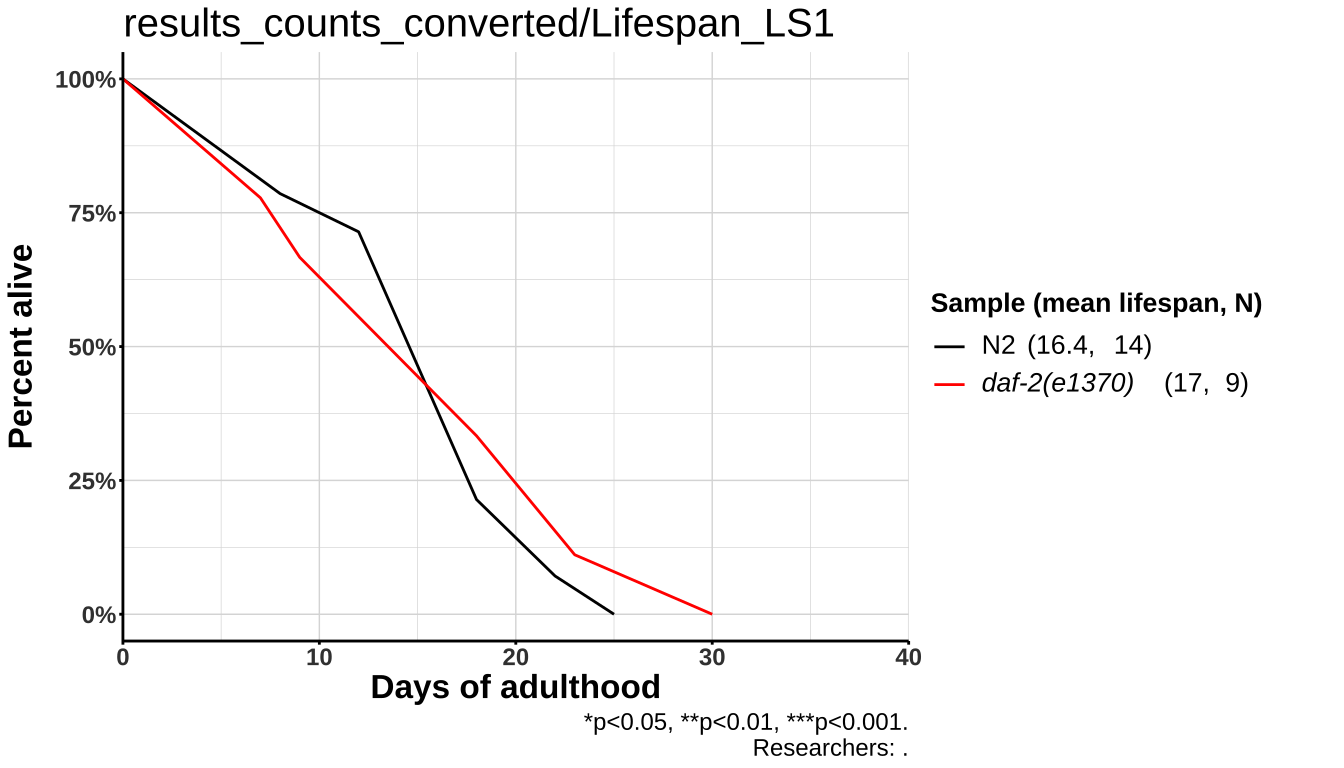

Data behind this chart, as committed beside it:
, Day, status, Genotype, Treatment, Bacteria, N_worms, MeanWLS, lifespan_type, label_
1, 8, 1, N2, , PAD12, 14, 16.36, , N2 (16.4, 14)
2, 8, 1, N2, , PAD12, 14, 16.36, , N2 (16.4, 14)
3, 8, 1, N2, , PAD12, 14, 16.36, , N2 (16.4, 14)
4, 12, 1, N2, , PAD12, 14, 16.36, , N2 (16.4, 14)
5, 18, 1, N2, , PAD12, 14, 16.36, , N2 (16.4, 14)
6, 18, 1, N2, , PAD12, 14, 16.36, , N2 (16.4, 14)
7, 18, 1, N2, , PAD12, 14, 16.36, , N2 (16.4, 14)
8, 18, 1, N2, , PAD12, 14, 16.36, , N2 (16.4, 14)
9, 18, 1, N2, , PAD12, 14, 16.36, , N2 (16.4, 14)
10, 18, 1, N2, , PAD12, 14, 16.36, , N2 (16.4, 14)
11, 18, 1, N2, , PAD12, 14, 16.36, , N2 (16.4, 14)
12, 20, 1, N2, , PAD12, 14, 16.36, , N2 (16.4, 14)
13, 22, 1, N2, , PAD12, 14, 16.36, , N2 (16.4, 14)
14, 25, 1, N2, , PAD12, 14, 16.36, , N2 (16.4, 14)
15, 7, 1, <i>daf-2(e1370)</i>, , PAD12, 9, 17, , <i>daf-2(e1370)</i> (17, 9)
16, 7, 1, <i>daf-2(e1370)</i>, , PAD12, 9, 17, , <i>daf-2(e1370)</i> (17, 9)
17, 9, 1, <i>daf-2(e1370)</i>, , PAD12, 9, 17, , <i>daf-2(e1370)</i> (17, 9)
18, 18, 1, <i>daf-2(e1370)</i>, , PAD12, 9, 17, , <i>daf-2(e1370)</i> (17, 9)
19, 18, 1, <i>daf-2(e1370)</i>, , PAD12, 9, 17, , <i>daf-2(e1370)</i> (17, 9)
20, 18, 1, <i>daf-2(e1370)</i>, , PAD12, 9, 17, , <i>daf-2(e1370)</i> (17, 9)
21, 23, 1, <i>daf-2(e1370)</i>, , PAD12, 9, 17, , <i>daf-2(e1370)</i> (17, 9)
22, 23, 1, <i>daf-2(e1370)</i>, , PAD12, 9, 17, , <i>daf-2(e1370)</i> (17, 9)
23, 30, 1, <i>daf-2(e1370)</i>, , PAD12, 9, 17, , <i>daf-2(e1370)</i> (17, 9)
